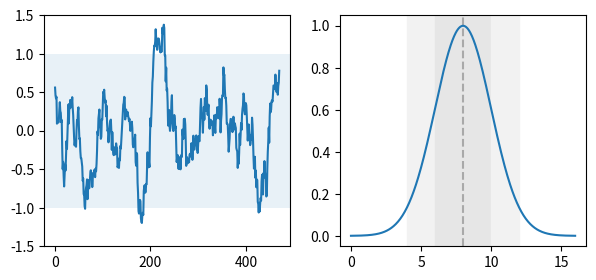

This chart was generated by the following Python code:
"""
=================================
Drawing regions that span an Axes
=================================

`~.Axes.axhspan` and `~.Axes.axvspan` draw rectangles that span the Axes in either
the horizontal or vertical direction and are bounded in the other direction. They are
often used to highlight data regions.
"""

import matplotlib.pyplot as plt
import numpy as np

fig, (ax1, ax2) = plt.subplots(1, 2, figsize=(7, 3))

np.random.seed(19680801)
s = 2.9 * np.convolve(np.random.randn(500), np.ones(30) / 30, mode='valid')
ax1.plot(s)
ax1.axhspan(-1, 1, alpha=0.1)
ax1.set_ylim(-1.5, 1.5)


mu = 8
sigma = 2
x = np.linspace(0, 16, 401)
y = np.exp(-((x-mu)**2)/(2*sigma**2))
ax2.axvspan(mu-2*sigma, mu-sigma, color='0.95')
ax2.axvspan(mu-sigma, mu+sigma, color='0.9')
ax2.axvspan(mu+sigma, mu+2*sigma, color='0.95')
ax2.axvline(mu, color='darkgrey', linestyle='--')
ax2.plot(x, y)

plt.show()

# %%
#
# .. admonition:: References
#
#    The use of the following functions, methods, classes and modules is shown
#    in this example:
#
#    - `matplotlib.axes.Axes.axhspan` / `matplotlib.pyplot.axhspan`
#    - `matplotlib.axes.Axes.axvspan` / `matplotlib.pyplot.axvspan`
#
#
# .. seealso::
#
#    `~.Axes.axhline`, `~.Axes.axvline`, `~.Axes.axline` draw infinite lines.
#
# .. tags::
#
#    styling: shape
#    plot-type: line
#    level: beginner
